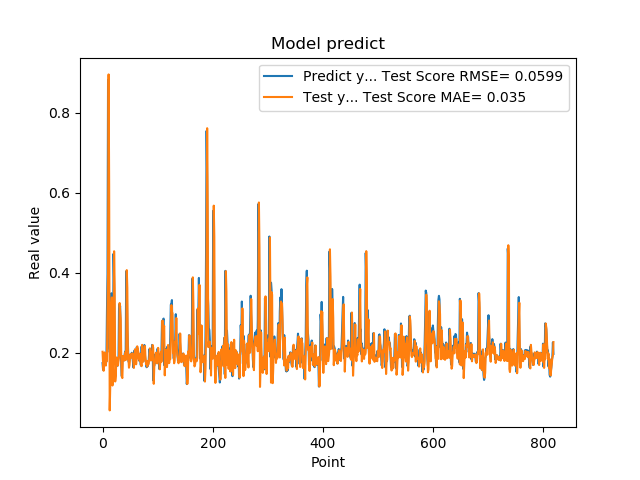

The file beside this chart, header and first rows:
1.742661595344543457e-01, 2.027252027624037167e-01
1.572303026914596558e-01, 1.733456795353938706e-01
1.941800117492676059e-01, 1.551305786463594016e-01
1.970258951187133512e-01, 1.983379253880545590e-01
1.859861761331558505e-01, 2.011672388765227137e-01
1.705197989940643033e-01, 1.832995475207177816e-01
1.844120919704437256e-01, 1.681625920075469072e-01
1.779371052980423251e-01, 1.853345626145571079e-01
3.004232645034790039e-01, 1.803462381520617996e-01
3.969086110591887873e-01, 3.032627450689738824e-01
8.820003867149353027e-01, 3.953921104413753440e-01
6.841114759445190430e-01, 8.956631806394974582e-01
2.116497457027435580e-01, 6.167532415199816764e-01
2.014262527227401733e-01, 5.617146138852687626e-02
2.061583995819092074e-01, 1.172397269602801634e-01
3.160260915756225586e-01, 2.002429037625181041e-01
3.489396274089813232e-01, 3.139370697715130887e-01
1.544443815946578979e-01, 3.384466163516679504e-01
1.959947794675827026e-01, 1.183288570157075420e-01
1.894801408052444180e-01, 1.704924855917871185e-01
4.474425017833709162e-01, 1.938659009077779161e-01
3.771362304687500555e-01, 4.538267315033988059e-01
1.889318972826004028e-01, 3.609124665766904605e-01
1.752775162458419522e-01, 1.283883318101000370e-01
1.822472065687180121e-01, 1.423602883504297423e-01
1.866402029991149902e-01, 1.822471079591379550e-01
1.715678423643112183e-01, 1.884765559491181630e-01
1.676391065120696744e-01, 1.717116526107529961e-01
1.773854047060013095e-01, 1.682575618571391651e-01
1.872433423995972235e-01, 1.809981169996753847e-01
3.204146027565002441e-01, 1.908232049474468117e-01
3.134283721446990967e-01, 3.244860342766070493e-01
3.171058297157288153e-01, 3.047832331178733090e-01
2.202603369951247891e-01, 2.845221791371373432e-01
1.659800857305526733e-01, 1.872006245723708828e-01
1.415748745203018188e-01, 1.404271605142129731e-01
1.852595061063766479e-01, 1.369286458149756303e-01
1.814238876104354858e-01, 1.920736991774094904e-01
1.905867606401443481e-01, 1.888613491208620820e-01
1.810430586338043213e-01, 1.907854046279724991e-01
1.954265981912612915e-01, 1.810687490261223831e-01
2.029463946819305142e-01, 1.947723199942029415e-01
1.862521618604660034e-01, 2.028622224038678645e-01
4.038094580173492432e-01, 1.828604915362145589e-01
3.743042349815369207e-01, 4.066640666032562690e-01
2.572054266929626465e-01, 3.619475515970178581e-01
2.253161966800689420e-01, 2.040159848331858650e-01
1.787700653076171875e-01, 1.868246722799821458e-01
1.761920750141143799e-01, 1.628472878208082619e-01
1.861467957496643066e-01, 1.695985326267331617e-01
1.954011768102645874e-01, 1.878701657157592908e-01
1.907722949981689176e-01, 1.968459201574537520e-01
1.898660957813262939e-01, 1.896616998590663350e-01
2.001174986362457275e-01, 1.875165235122215335e-01
1.922753006219863892e-01, 1.987498040977887792e-01
1.810636967420578003e-01, 1.901394895219628289e-01
1.635809391736984530e-01, 1.777063414057093449e-01
1.916799396276473999e-01, 1.624231833506659950e-01
2.058236002922058105e-01, 1.940982194542851258e-01
1.857409924268722812e-01, 2.091705070551367340e-01
1.752161234617233276e-01, 1.827587241470958190e-01
... 759 more rows
